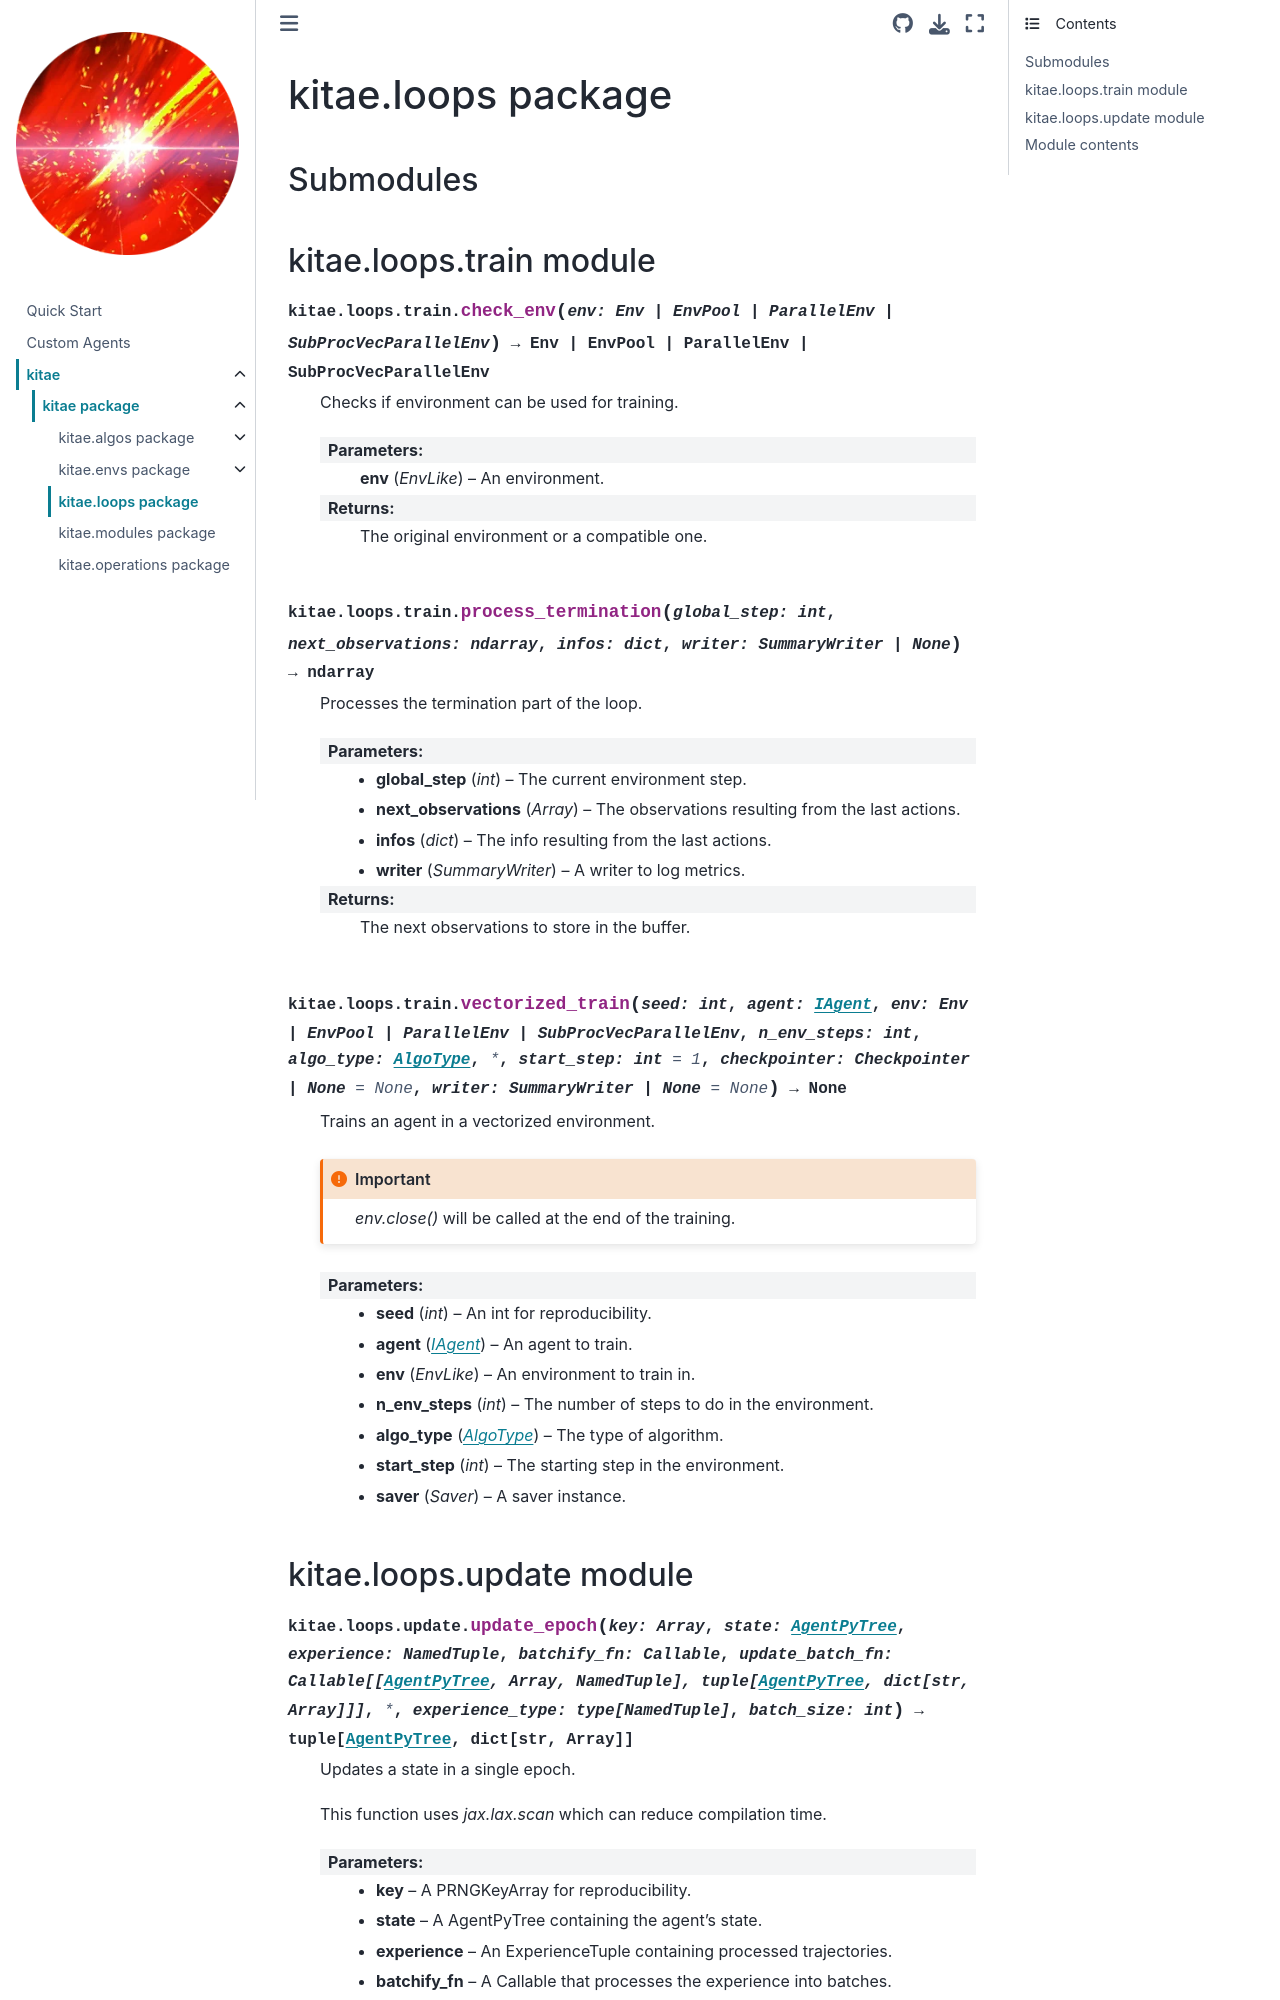

repository: Raffaelbdl/kitae · page: modules/kitae.loops.html · generator: sphinx

kitae.loops package
===================

Submodules
----------

kitae.loops.train module
------------------------

.. automodule:: kitae.loops.train
   :members:
   :undoc-members:
   :show-inheritance:

kitae.loops.update module
-------------------------

.. automodule:: kitae.loops.update
   :members:
   :undoc-members:
   :show-inheritance:
